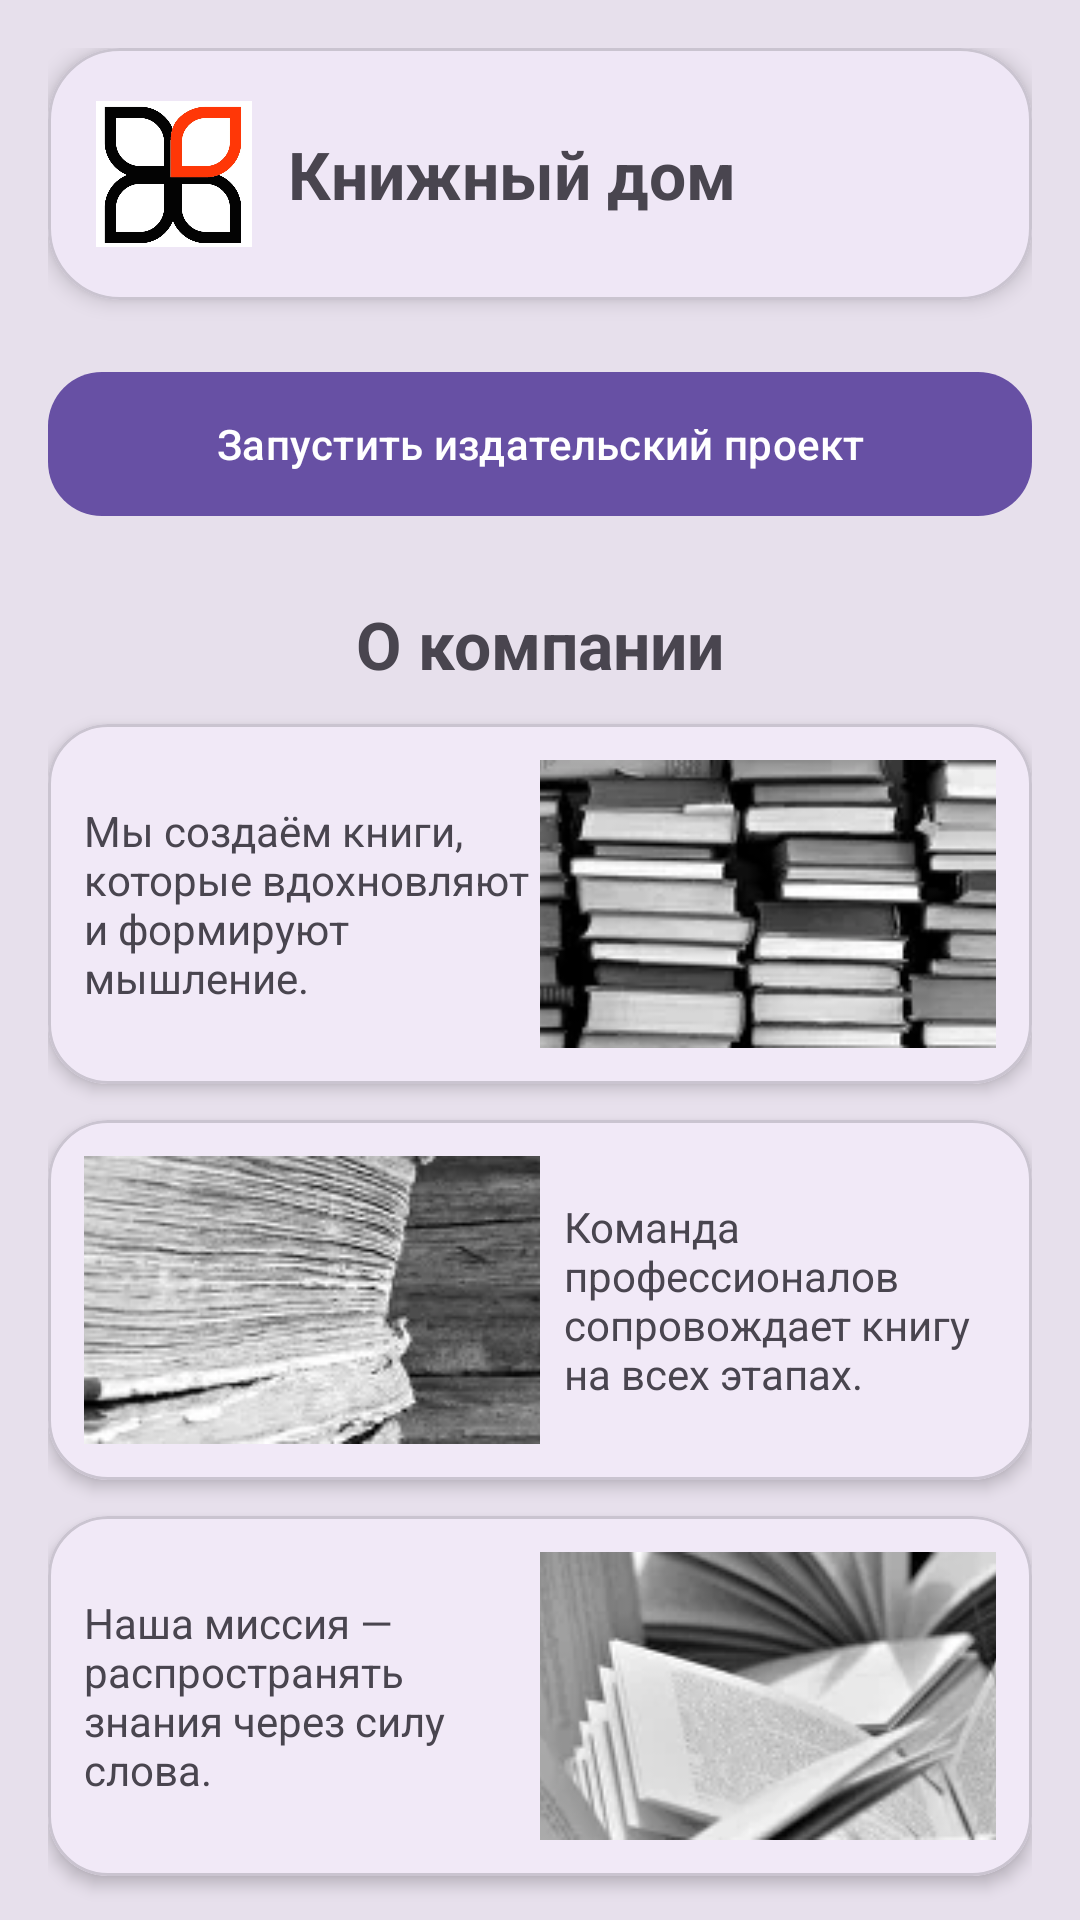

This screen was rendered from an Android layout file. Write that file and the resources it references.
<!-- AndroidManifest.xml: application theme Theme.PublishingAPP -->
<!-- res/layout/fragment_home.xml -->
<?xml version="1.0" encoding="utf-8"?>
<androidx.core.widget.NestedScrollView
    xmlns:android="http://schemas.android.com/apk/res/android"
    xmlns:app="http://schemas.android.com/apk/res-auto"
    android:id="@+id/homeScroll"
    android:layout_width="match_parent"
    android:layout_height="match_parent"
    android:background="?colorSurfaceVariant"
    android:fillViewport="true">

    <LinearLayout
        android:layout_width="match_parent"
        android:layout_height="wrap_content"
        android:orientation="vertical"
        android:padding="16dp">

        
        <com.google.android.material.card.MaterialCardView
            android:layout_width="match_parent"
            android:layout_height="wrap_content"
            android:layout_marginBottom="20dp"
            app:cardCornerRadius="24dp"
            app:cardElevation="4dp">

            <LinearLayout
                android:layout_width="match_parent"
                android:layout_height="wrap_content"
                android:orientation="horizontal"
                android:gravity="center_vertical"
                android:padding="16dp">

                <ImageView
                    android:layout_width="52dp"
                    android:layout_height="52dp"
                    android:src="@drawable/logo"/>

                <TextView
                    android:layout_width="wrap_content"
                    android:layout_height="wrap_content"
                    android:layout_marginStart="12dp"
                    android:text="Книжный дом"
                    android:textSize="22sp"
                    android:textStyle="bold"/>
            </LinearLayout>
        </com.google.android.material.card.MaterialCardView>

        
        <com.google.android.material.button.MaterialButton
            android:id="@+id/btnApply"
            android:layout_width="match_parent"
            android:layout_height="56dp"
            android:layout_marginBottom="24dp"
            android:text="Запустить издательский проект"
            app:cornerRadius="18dp"/>

        
        <TextView
            android:layout_width="wrap_content"
            android:layout_height="wrap_content"
            android:text="О компании"
            android:textSize="22sp"
            android:textStyle="bold"
            android:layout_marginBottom="12dp"
            android:layout_gravity="center_horizontal"/>

        
        <com.google.android.material.card.MaterialCardView
            android:id="@+id/brick1"
            android:layout_width="match_parent"
            android:layout_height="120dp"
            android:layout_marginBottom="12dp"
            app:cardCornerRadius="20dp"
            app:cardElevation="3dp">

            <LinearLayout
                android:layout_width="match_parent"
                android:layout_height="match_parent"
                android:orientation="horizontal"
                android:padding="12dp">

                <TextView
                    android:layout_width="0dp"
                    android:layout_height="wrap_content"
                    android:layout_weight="1"
                    android:layout_gravity="center_vertical"
                    android:text="Мы создаём книги, которые вдохновляют и формируют мышление."
                    android:textSize="14sp"/>

                <ImageView
                    android:layout_width="0dp"
                    android:layout_height="match_parent"
                    android:layout_weight="1"
                    android:scaleType="centerCrop"
                    android:src="@drawable/pic_1"/>
            </LinearLayout>
        </com.google.android.material.card.MaterialCardView>

        <com.google.android.material.card.MaterialCardView
            android:id="@+id/brick2"
            android:layout_width="match_parent"
            android:layout_height="120dp"
            android:layout_marginBottom="12dp"
            app:cardCornerRadius="20dp"
            app:cardElevation="3dp">

            <LinearLayout
                android:layout_width="match_parent"
                android:layout_height="match_parent"
                android:orientation="horizontal"
                android:padding="12dp">

                <ImageView
                    android:layout_width="0dp"
                    android:layout_height="match_parent"
                    android:layout_weight="1"
                    android:scaleType="centerCrop"
                    android:src="@drawable/pic_2"/>

                <TextView
                    android:layout_width="0dp"
                    android:layout_height="wrap_content"
                    android:layout_weight="1"
                    android:layout_gravity="center_vertical"
                    android:paddingStart="8dp"
                    android:text="Команда профессионалов сопровождает книгу на всех этапах."
                    android:textSize="14sp"/>
            </LinearLayout>
        </com.google.android.material.card.MaterialCardView>

        <com.google.android.material.card.MaterialCardView
            android:id="@+id/brick3"
            android:layout_width="match_parent"
            android:layout_height="120dp"
            android:layout_marginBottom="24dp"
            app:cardCornerRadius="20dp"
            app:cardElevation="3dp">

            <LinearLayout
                android:layout_width="match_parent"
                android:layout_height="match_parent"
                android:orientation="horizontal"
                android:padding="12dp">

                <TextView
                    android:layout_width="0dp"
                    android:layout_height="wrap_content"
                    android:layout_weight="1"
                    android:layout_gravity="center_vertical"
                    android:text="Наша миссия — распространять знания через силу слова."
                    android:textSize="14sp"/>

                <ImageView
                    android:layout_width="0dp"
                    android:layout_height="match_parent"
                    android:layout_weight="1"
                    android:scaleType="centerCrop"
                    android:src="@drawable/pic_3"/>
            </LinearLayout>
        </com.google.android.material.card.MaterialCardView>

        
        <TextView
            android:layout_width="match_parent"
            android:layout_height="wrap_content"
            android:text="Издательские проекты"
            android:textSize="22sp"
            android:textStyle="bold"
            android:layout_marginBottom="12dp"
            android:gravity="center"/>

        
        <androidx.recyclerview.widget.RecyclerView
            android:id="@+id/sliderDots"
            android:layout_width="wrap_content"
            android:layout_height="24dp"
            android:layout_gravity="center"
            android:layout_marginBottom="8dp"/>

        
        <LinearLayout
            android:layout_width="match_parent"
            android:layout_height="wrap_content"
            android:orientation="vertical"
            android:layout_marginBottom="8dp">

            <com.google.android.material.card.MaterialCardView
                android:id="@+id/worksCard"
                android:layout_width="match_parent"
                android:layout_height="220dp"
                app:cardCornerRadius="24dp"
                app:cardElevation="4dp"
                android:layout_marginBottom="12dp">

                <androidx.viewpager2.widget.ViewPager2
                    android:id="@+id/viewPagerWorks"
                    android:layout_width="match_parent"
                    android:layout_height="match_parent"
                    android:clipToPadding="false"
                    android:paddingStart="24dp"
                    android:paddingEnd="24dp"/>
            </com.google.android.material.card.MaterialCardView>

        </LinearLayout>

        
        <com.google.android.material.button.MaterialButton
            android:id="@+id/btnAllWorks"
            android:layout_width="match_parent"
            android:layout_height="56dp"
            android:layout_marginBottom="50dp"
            android:text="Смотреть работы авторов"
            android:textAllCaps="false"
            android:textStyle="bold"
            app:cornerRadius="18dp"/>

    </LinearLayout>
</androidx.core.widget.NestedScrollView>
<!-- resources referenced by this layout -->
<resources>
  <!-- drawable logo: png bitmap (drawable, 62878 bytes) -->
  <!-- drawable pic_1: jpg bitmap (drawable, 9694 bytes) -->
  <!-- drawable pic_2: jpg bitmap (drawable, 11342 bytes) -->
  <!-- drawable pic_3: jpg bitmap (drawable, 9792 bytes) -->
  <style name="Theme.PublishingAPP" parent="Base.Theme.PublishingAPP" />
  <style name="Base.Theme.PublishingAPP" parent="Theme.Material3.DayNight.NoActionBar">
          
          
      </style>
</resources>
